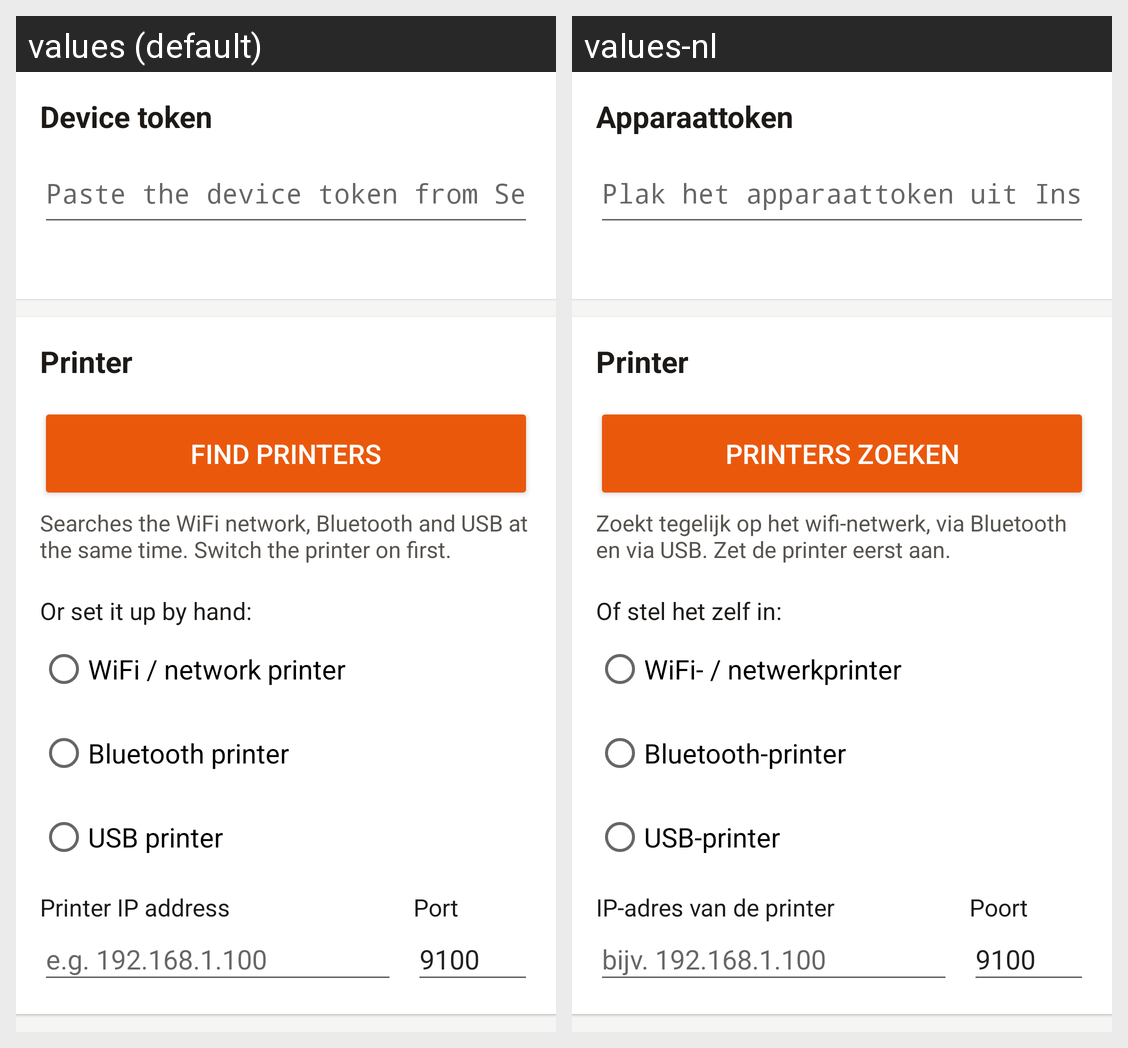

Here is an Android app screen in its default locale and in the app's own translations. Write out the translated-string differences for the strings that appear on this screen.
Android screen res/layout/part_settings.xml rendered under 2 locales, left to right: values (default), values-nl. Device: Nexus 5 (rendered at 1080×1920; each locale shown at half size, 540×960, under a caption strip naming it); theme AppTheme.
Strings drawn on this screen, with the default value and each locale's value (text and hints the layout hard-codes, and strings that could not be matched under every locale, appear in the picture but are not listed):

section_connection
  values: Device token
  values-nl: Apparaattoken

token_hint
  values: Paste the device token from Settings › Printers
  values-nl: Plak het apparaattoken uit Instellingen › Printers

section_printer
  values: Printer
  values-nl: Printer

find_button
  values: Find printers
  values-nl: Printers zoeken

find_help
  values: Searches the WiFi network, Bluetooth and USB at the same time. Switch the printer on first.
  values-nl: Zoekt tegelijk op het wifi-netwerk, via Bluetooth en via USB. Zet de printer eerst aan.

find_or_manual
  values: Or set it up by hand:
  values-nl: Of stel het zelf in:

mode_lan
  values: WiFi / network printer
  values-nl: WiFi- / netwerkprinter

mode_bluetooth
  values: Bluetooth printer
  values-nl: Bluetooth-printer

mode_usb
  values: USB printer
  values-nl: USB-printer

ip_label
  values: Printer IP address
  values-nl: IP-adres van de printer

ip_hint
  values: e.g. 192.168.1.100
  values-nl: bijv. 192.168.1.100

port_label
  values: Port
  values-nl: Poort

usb_label
  values: USB printer
  values-nl: USB-printer
